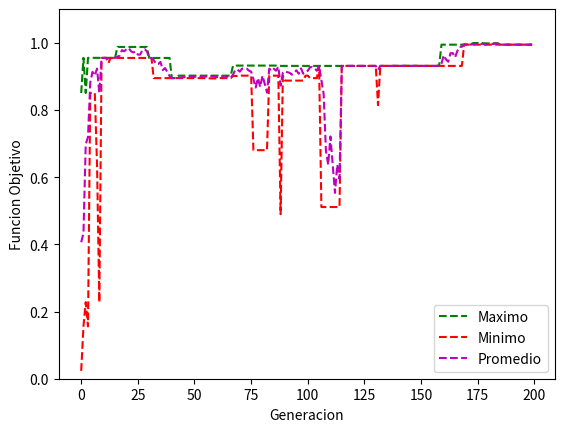

Source code (Python):
import numpy as np 
import random 
import matplotlib.pyplot as plt

class Cromosoma:
    def __init__(self,binario):
        self.binario=binario
        self.decimal=convertirDecimal(binario)
        self.funcionObjetivo=calcularFuncionObjetivo(convertirDecimal(binario))
        self.fitness=-1.0
        self.posiciones=0
    def getFuncionObjetivo(self):
        return self.funcionObjetivo
    def getBinario(self):
        return self.binario
    def getFitness(self):
        return self.fitness
    def getDecimal(self):
        return self.decimal
    def getPosiciones(self):
        return self.posiciones
    def setFitness(self, fitness):
        self.fitness=fitness
    def setPosiciones(self,posiciones):
        self.posiciones=posiciones

class Tabla:
    def __init__(self,maximo,minimo,promedio,cromosomaBinarioMaximo,cromosomaDecimalMaximo):
        self.maximo=maximo
        self.minimo=minimo
        self.promedio=promedio
        self.cromosomaBinarioMaximo=cromosomaBinarioMaximo
        self.cromosomaDecimalMaximo=cromosomaDecimalMaximo
    def getMaximo(self):
        return self.maximo
    def getMinimo(self):
        return self.minimo
    def getPromedio(self):
        return self.promedio
    def getCromosomaBinarioMaximo(self):
        return self.cromosomaBinarioMaximo
    def getCromosomaDecimalMaximo(self):
        return self.cromosomaDecimalMaximo


# convierte binario a decimal, devuelve el decimal
def convertirDecimal (binario):
    suma=0
    for i in range (0,len(binario)):
        suma = suma+binario[i]*2**(len(binario)-1-i)
    return suma

# calcula la funcion objetivo seguen el decimal
def calcularFuncionObjetivo (decimal):
    return ((decimal/((2**30)-1))**2)

# Crea y retorna la poblacion inicial
def crearPoblacionInicial (cantPoblacionInicial):
    poblacion=[]
    for _ in range (0,cantPoblacionInicial):
        binario = np.random.randint(2, size=30)
        poblacion.extend([Cromosoma(binario)])
    return poblacion 

#calcula el fitness y las posiciones que ocuparan en la ruleta para toda la poblacion
def calcularFitnessyposiciones (poblacion):
    total = 0.0
    for x in range(0,len(poblacion)):
        total = total + poblacion[x].getFuncionObjetivo()
    for x in range(0,len(poblacion)):
        poblacion[x].setFitness(poblacion[x].getFuncionObjetivo()/total) 
        poblacion[x].setPosiciones(int(round(100*poblacion[x].getFitness())))

# elije dos padres al azar, le hace crossover y mutacion segun la probabilidad que salga
#devuelve los 10 hijos nuevos
def crossover (poblacion):
    #-------------CROSSOVER-------------
    ruleta = crearRuleta(poblacion)
    hijos = []
    for _ in range (0,int(len(poblacion)/2)):
        padre_1 = random.choice(ruleta)   
        padre_2 = random.choice(ruleta)
                
        if (random.random() <= prob_crossover): 
               
            aux = [0]*30               
            for x in range (0,len(padre_2)):
                aux[x] = padre_2[x]
        
            for x in range (puntoCorte,len(padre_2)):  
                padre_2[x] = padre_1[x]
                padre_1[x] = aux[x]
        #-------------MUTACION----------------------
        if (random.random() <= prob_mutacion): 
            padre_1 = hacerMutacion(padre_1)  
        if (random.random() <= prob_mutacion): 
            padre_2 = hacerMutacion(padre_2)
       
        hijos.extend([Cromosoma(padre_1),Cromosoma(padre_2)])
    return hijos

#agrega n cantidad de veces un cromosoma binario segun el fitness
# devuelve una lista 
def crearRuleta(poblacion):
    ruleta=[]
    for x in range (0,cantPoblacionInicial):
        aux=poblacion[x].getPosiciones()
        for _ in range (0,aux):     
            ruleta.extend([poblacion[x].getBinario()])
    return ruleta
# cambia un bit aleatorio del cromosoma por el opuesto 
def hacerMutacion (padre):
    aux = [0]*30      
    for x in range (len(padre)):
        aux[x]=padre[x]
    posicion = np.random.randint(0,len(aux)-1)
    if padre[posicion]==1:
        aux[posicion]=0
    else:
        aux[posicion]=1
    return aux
#genera una linea de la tabla y la retorna 
def agregarTabla (poblacion):
    poblacion = sorted(poblacion, key = lambda x : x.funcionObjetivo, reverse = True)  #Ordena los cromosomas de mayor funcionObjetivo a menor
    
    maximo=poblacion[0].getFuncionObjetivo()
    cromosomaBinarioMaximo=poblacion[0].getBinario() 
    minimo=poblacion[len(poblacion)-1].getFuncionObjetivo()
    cromosomaDecimalMaximo=poblacion[0].getDecimal()
    
    suma=0
    for x in range (0,len(poblacion)):
        suma=suma+poblacion[x].getFuncionObjetivo()
    promedio=suma/len(poblacion)

    lineaTabla=Tabla(maximo,minimo,promedio,cromosomaBinarioMaximo,cromosomaDecimalMaximo)
    
    return lineaTabla
    
# Imprime una tabla con el maximo funcionObjetivo, minimo funcionObjetivo, y promedio de todos los 
# valores para cada generacion
def generarGrafico (tabla):
    maximos=[]
    minimos=[]
    promedios=[]
    for x in range (0,len(tabla)):
        maximos.extend([tabla[x].getMaximo()])
        minimos.extend([tabla[x].getMinimo()])
        promedios.extend([tabla[x].getPromedio()])
    plt.plot(maximos,'g', linestyle='--',label = "Maximo")
    plt.plot(minimos,'r', linestyle='--', label = "Minimo")
    plt.plot(promedios,'m' , linestyle='--',label = "Promedio")
    plt.legend(loc="lower right")
    plt.ylim(0, 1.1)
    plt.xlabel("Generacion")
    plt.ylabel("Funcion Objetivo")
    plt.show()

#variables

cantPoblacionInicial=10
prob_crossover=0.75
prob_mutacion=0.05
puntoCorte=1
ciclos=199
#programa principal
poblacion = crearPoblacionInicial(cantPoblacionInicial)
tabla=[]
tabla.extend([agregarTabla(poblacion)])
print("N°                      Cromosoma binario                       cromosoma decimal    maximoFO            minimoFO                promedioFO")
print("1  ",tabla[0].getCromosomaBinarioMaximo()," ",tabla[0].getCromosomaDecimalMaximo()," ",tabla[0].getMaximo(), " ", tabla[0].getMinimo(), " ", tabla[0].getPromedio())

for x in range (0,ciclos):

    calcularFitnessyposiciones(poblacion)
    poblacion=crossover(poblacion)
    
    tabla.extend([agregarTabla(poblacion)])
    print(x+2,'  ',tabla[x+1].getCromosomaBinarioMaximo()," ",tabla[x+1].getCromosomaDecimalMaximo()," ", tabla[x+1].getMaximo(), " ", tabla[x+1].getMinimo(), " ", tabla[x+1].getPromedio())
    
generarGrafico(tabla)